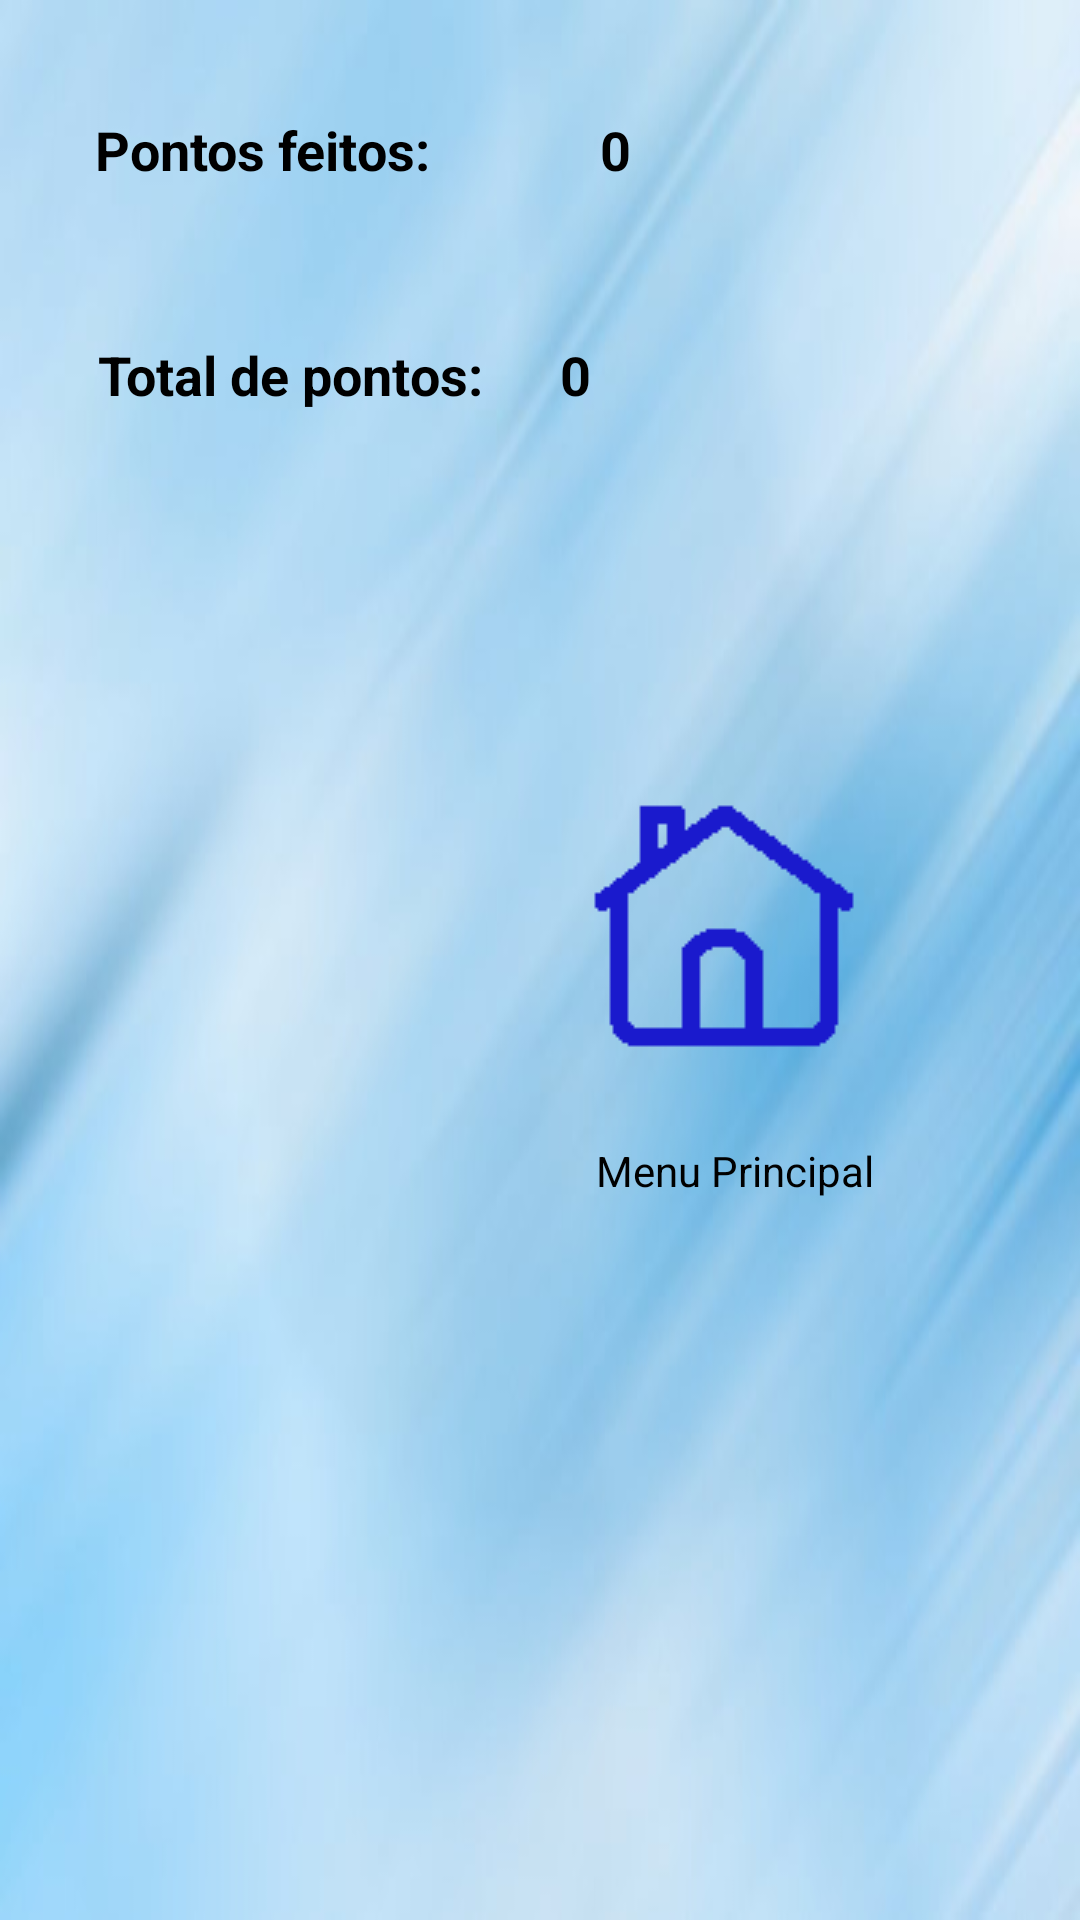

The Android layout XML behind this screen, and the referenced resources:
<!-- AndroidManifest.xml: application theme AppTheme -->
<!-- res/layout/activity_tela_pontuacao.xml -->
<?xml version="1.0" encoding="utf-8"?>
<android.support.constraint.ConstraintLayout xmlns:android="http://schemas.android.com/apk/res/android"
    xmlns:app="http://schemas.android.com/apk/res-auto"
    xmlns:tools="http://schemas.android.com/tools"
    android:layout_width="match_parent"
    android:layout_height="match_parent"
    tools:context="br.com.gerqs.lunapptico.activities.TelaPontuacao">

    <Button
        android:id="@+id/home3"
        android:layout_width="wrap_content"
        android:layout_height="wrap_content"
        android:layout_marginBottom="8dp"
        android:layout_marginEnd="8dp"
        android:layout_marginLeft="8dp"
        android:layout_marginRight="8dp"
        android:layout_marginStart="8dp"
        android:layout_marginTop="8dp"
        android:background="@drawable/homepress"
        app:layout_constraintBottom_toBottomOf="parent"
        app:layout_constraintHorizontal_bias="0.784"
        app:layout_constraintLeft_toLeftOf="parent"
        app:layout_constraintRight_toRightOf="parent"
        app:layout_constraintTop_toTopOf="parent"
        app:layout_constraintVertical_bias="0.477" />

    <android.support.constraint.ConstraintLayout
        android:layout_width="479dp"
        android:layout_height="179dp"
        android:layout_marginBottom="8dp"
        android:layout_marginLeft="8dp"
        android:layout_marginStart="8dp"
        android:layout_marginTop="8dp"
        app:layout_constraintBottom_toBottomOf="parent"
        app:layout_constraintLeft_toLeftOf="parent"
        app:layout_constraintTop_toTopOf="parent"
        app:layout_constraintVertical_bias="0.0">

        <TextView
            android:id="@+id/textViewTotalPontos"
            android:layout_width="wrap_content"
            android:layout_height="wrap_content"
            android:layout_marginBottom="8dp"
            android:layout_marginEnd="8dp"
            android:layout_marginLeft="8dp"
            android:layout_marginRight="8dp"
            android:layout_marginStart="8dp"
            android:layout_marginTop="8dp"
            android:text="Total de pontos:"
            android:textColor="@android:color/black"
            android:textSize="18sp"
            android:textStyle="bold"
            app:layout_constraintBottom_toBottomOf="parent"
            app:layout_constraintHorizontal_bias="0.05"
            app:layout_constraintLeft_toLeftOf="parent"
            app:layout_constraintRight_toRightOf="parent"
            app:layout_constraintTop_toBottomOf="@+id/textViewPontos"
            app:layout_constraintVertical_bias="0.503" />

        <TextView
            android:id="@+id/textViewPontos"
            android:layout_width="wrap_content"
            android:layout_height="wrap_content"
            android:layout_marginBottom="8dp"
            android:layout_marginEnd="8dp"
            android:layout_marginLeft="8dp"
            android:layout_marginRight="8dp"
            android:layout_marginStart="8dp"
            android:layout_marginTop="8dp"
            android:text="Pontos feitos:"
            android:textColor="@android:color/black"
            android:textSize="18sp"
            android:textStyle="bold"
            app:layout_constraintBottom_toBottomOf="parent"
            app:layout_constraintHorizontal_bias="0.045"
            app:layout_constraintLeft_toLeftOf="parent"
            app:layout_constraintRight_toRightOf="parent"
            app:layout_constraintTop_toTopOf="parent"
            app:layout_constraintVertical_bias="0.156" />

        <TextView
            android:id="@+id/pontosFeitos"
            android:layout_width="wrap_content"
            android:layout_height="wrap_content"
            android:layout_marginBottom="8dp"
            android:layout_marginEnd="8dp"
            android:layout_marginLeft="8dp"
            android:layout_marginRight="8dp"
            android:layout_marginStart="8dp"
            android:layout_marginTop="8dp"
            android:text="0"
            android:textColor="@android:color/black"
            android:textSize="18sp"
            android:textStyle="bold"
            app:layout_constraintBottom_toBottomOf="parent"
            app:layout_constraintHorizontal_bias="0.153"
            app:layout_constraintLeft_toRightOf="@+id/textViewPontos"
            app:layout_constraintRight_toRightOf="parent"
            app:layout_constraintTop_toTopOf="parent"
            app:layout_constraintVertical_bias="0.156" />

        <TextView
            android:id="@+id/totalPontos"
            android:layout_width="wrap_content"
            android:layout_height="wrap_content"
            android:layout_marginBottom="8dp"
            android:layout_marginEnd="8dp"
            android:layout_marginLeft="8dp"
            android:layout_marginRight="8dp"
            android:layout_marginStart="8dp"
            android:layout_marginTop="8dp"
            android:text="0"
            android:textColor="@android:color/black"
            android:textSize="18sp"
            android:textStyle="bold"
            app:layout_constraintBottom_toBottomOf="parent"
            app:layout_constraintHorizontal_bias="0.059"
            app:layout_constraintLeft_toRightOf="@+id/textViewTotalPontos"
            app:layout_constraintRight_toRightOf="parent"
            app:layout_constraintTop_toBottomOf="@+id/pontosFeitos"
            app:layout_constraintVertical_bias="0.503" />


    </android.support.constraint.ConstraintLayout>

    <TextView
        android:id="@+id/textView5"
        android:layout_width="wrap_content"
        android:layout_height="wrap_content"
        android:layout_marginBottom="7dp"
        android:layout_marginEnd="8dp"
        android:layout_marginLeft="8dp"
        android:layout_marginRight="8dp"
        android:layout_marginStart="8dp"
        android:layout_marginTop="8dp"
        android:text="Menu Principal"
        android:textColor="@android:color/black"
        app:layout_constraintBottom_toBottomOf="parent"
        app:layout_constraintHorizontal_bias="0.758"
        app:layout_constraintLeft_toLeftOf="parent"
        app:layout_constraintRight_toRightOf="parent"
        app:layout_constraintTop_toBottomOf="@+id/home3"
        app:layout_constraintVertical_bias="0.0" />
</android.support.constraint.ConstraintLayout>
<!-- resources referenced by this layout -->
<resources>
  <!-- drawable homepress (drawable) -->
  <?xml version="1.0" encoding="utf-8"?>
  <selector xmlns:android="http://schemas.android.com/apk/res/android">
  
      <item android:state_pressed="true" android:drawable="@drawable/homepressed" />
      <item android:drawable="@drawable/home" />
  </selector>
  <style name="AppTheme" parent="Theme.AppCompat.Light.NoActionBar">
          <item name="android:windowFullscreen">true</item>
          <item name="android:windowBackground">@drawable/fundo1</item>
          <item name="colorPrimary">@color/colorPrimary</item>
          <item name="colorPrimaryDark">@color/colorPrimaryDark</item>
          <item name="colorAccent">@color/primary_material_light_1</item>
      </style>
  <!-- drawable homepressed: png bitmap (drawable, 702 bytes) -->
  <!-- drawable home: png bitmap (drawable, 705 bytes) -->
  <!-- drawable fundo1: jpg bitmap (drawable, 16123 bytes) -->
  <color name="colorPrimary">#3F51B5</color>
  <color name="colorPrimaryDark">#1e2d8d</color>
  <color name="primary_material_light_1">#3f83e7</color>
</resources>
